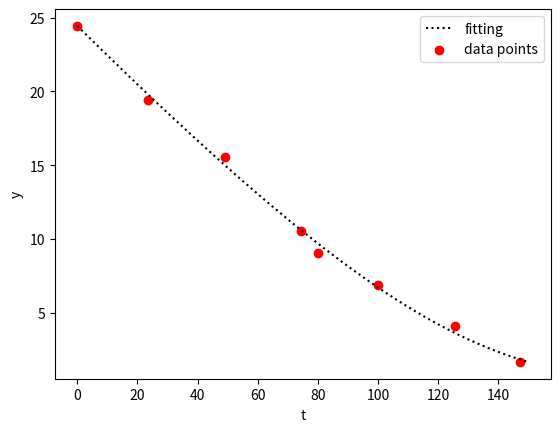

Generate this figure with matplotlib:
"""
Problem 2.4 - Optimization. Sum of Squares
Fitting function points using Gauss-Newton to minimize residuals.
[redacted]
"""
import numpy as np
import matplotlib.pyplot as plt 
from time import time
time_0 = time()


def eulerC(X,f,t_range,mode="improved"):
    """Combined Euler method for differential equations.
     Integrates function f over a time range t_range"""

    # Choosing integration mode for Euler
    if mode.lower() == "simple": a=1;b=0;d=0;g=0
    elif mode.lower() == "modified": a=0;b=1;d=0.5;g=0.5
    elif mode.lower() == "improved": a=0.5;b=0.5;d=1;g=1

    # Integrates function f over a time range t_range
    y = []
    dt = t_range[1] - t_range[0]
    for i,_ in enumerate(t_range):
        #Since f does not depend on the time, dealing only with x increments does the job
        if i == 0: yt = X[2]
        else: yt = y0 + dt*(a*f(y0,X) + b*f(y0+f(y0,X)*d*dt,X))
        
        y.append(yt)
        y0 = yt

    return y


def residual(x0,t_range,t,y):
    """Calculates residuals."""

    f = eulerC(x0,y_prime,t_range)
    dt = t_range[1] - t_range[0]

    DY = []
    for yi,ti in zip(y,t):
        # ti/dt chooses the right index that corresponds to the integrated function
        dy = yi - f[int(ti/dt)]
        DY.append(dy)
    DY=np.array(DY)

    return DY


def Jacobian(X,t,t_range,step=1e-6):
    """Computes Jacobian"""

    dt = t_range[1] - t_range[0]

    X0 = X
    X1 = np.array([X[0]+step,X[1],X[2]])
    X2 = np.array([X[0],X[1]+step,X[2]])

    z0 = eulerC(X0, y_prime,t_range)
    z1 = eulerC(X1, y_prime,t_range)
    z2 = eulerC(X2, y_prime,t_range)

    GRAD_X1 = []; GRAD_X2 = []
    for ti in t:
        grad_x1 = (z1[int(ti/dt)]-z0[int(ti/dt)])/step
        grad_x2 = (z2[int(ti/dt)]-z0[int(ti/dt)])/step
        GRAD_X1.append(grad_x1); GRAD_X2.append(grad_x2)
    return np.column_stack([np.array(GRAD_X1),np.array(GRAD_X2)])


def GaussNewton(t,y,X,tol=1e-6,max_iter=100):
    """Uses GaussNewton to optimize."""

    old = new = np.array(X)
    for i in range(max_iter):
        old = new

        J = Jacobian(old,t,t_range)
        DY = residual(old,t_range,t,y)

        update = np.linalg.inv(J.T@J) @ J.T @ DY

        new[0]=old[0]+update[0]; new[1]=old[1]+update[1]

        if np.linalg.norm(old-new) < tol:
            return new


def y_prime(y, X): return -X[0]*y/(X[1]+y)


############ MAIN PROGRAM ################

# Initial data
t = np.array([0, 23.6, 49.1, 74.5, 80.0, 100.0, 125.5, 147.3])
y = np.array([24.44, 19.44, 15.56, 10.56, 9.07, 6.85, 4.07, 1.67])

inital_guess = np.array([0.22, 3.27, 24.44])

# Optimization
t0,tf = 0,150                   
h = 0.001                       # Timestep
t_range=np.arange(t0, tf, h)    # Time range 

coeff = GaussNewton(t,y,inital_guess,tol=1e-8)
print(f"Optimized parameters: X = ",coeff)

# Plotting Settings
plt.plot(t_range, eulerC(coeff,y_prime,t_range),"k:",label="fitting")
plt.scatter(t,y,c="r",label="data points")


plt.xlabel("t");plt.ylabel("y")
plt.legend()

time_f = time()
print(f"Process finished in {time_f-time_0:.2f}s.")
plt.show()